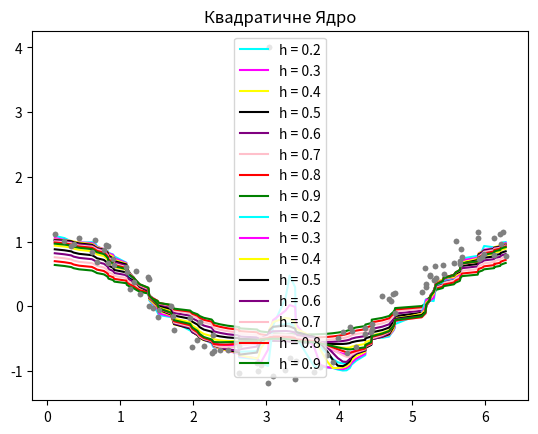

The script that saved this image:
import numpy as np
import matplotlib.pyplot as plt
from math import exp, sqrt
import pandas as pd

H = np.arange(0.2, 1.0, 0.1)

colors = ['cyan', 'magenta', 'yellow', 'black', 'purple', 'pink', 'red', 'green', 'blue']
kernels = ['Гаусове', 'Квадратичне']



def kernelG(x):
    return exp((-1 / 2) * x * x)


def kernelQ(x):
    return pow(1 - x * x, 2) * int(abs(x) < 1)


def euclidean(x, xi):
    return sqrt(pow(x - xi, 2))


def nadarayaWatson(X, y, kernel, metric, h, X_test):
    n = X.size
    S = np.zeros(n)
    Y = np.zeros(n)
    for l in range(n):
        W = np.zeros(n)
        for i in range(n):
            W[i] = kernel(metric(X_test[l], X[i]) / h)
            S[i] = W[i] * y[i]
        Y[l] = sum(S) / sum(W)
    return Y


def SSE(y, Y):
    return ((Y - y) ** 2).sum()


def generate_wave_set(n_study=1000, n_train=250):
    data = {}
    data['study'] = np.linspace(0, 2 * np.pi, num=n_study)
    data['x_train'] = np.sort(np.random.choice(data['study'], size=n_train, replace=True))
    data['y_train'] = np.cos(data['x_train']).ravel()
    data['y_train'] += 0.5 * (0.55 - np.random.rand(data['y_train'].size))
    return data


# data = generate_wave_set(n_train=100)
_X = np.array([0.10063159651138476, 0.23271056693257725, 0.32705268866200043, 0.3585000625718082, 0.43397375995534676, 0.6100790538502701, 0.6478159025420394, 0.6792632764518471, 0.7736053981812703, 0.8050527720910781, 0.8302106712189242, 0.8365001460008858, 0.8993948938205013, 0.918263318166386, 1.0817896624973862, 1.0880791372793477, 1.125815985971117, 1.1824212590087708, 1.2201581077005401, 1.264184431174271, 1.3836844520315403, 1.389973926813502, 1.3962634015954636, 1.4528686746331174, 1.5094739476707715, 1.528342372016656, 1.6918687163476562, 1.7170266154755025, 1.735895039821387, 1.9560266571900413, 1.9874740310998489, 2.056658253701426, 2.0881056276112337, 2.144710900648888, 2.251631971942234, 2.2705003962881185, 2.2830793458520415, 2.3648425180175416, 2.4717635893108882, 2.629000458859927, 2.629000458859927, 2.8742899753564273, 2.893158399702312, 2.9246057736121194, 3.0252373701235045, 3.044105794469389, 3.094421592725081, 3.2642374118380433, 3.320842684875697, 3.3963163822592355, 3.4088953318231585, 3.6604743231016204, 3.7422374952671205, 3.836579616996544, 3.9120533143800826, 3.9812375369816593, 4.050421759583236, 4.1007375578389285, 4.1447638813126595, 4.1699217804405055, 4.232816528260122, 4.358606023899353, 4.358606023899353, 4.440369196064853, 4.446658670846814, 4.446658670846814, 4.59131659083193, 4.685658712561353, 4.710816611689199, 4.742263985599006, 4.761132409944891, 4.767421884726853, 5.132211422080623, 5.182527220336315, 5.188816695118277, 5.195106169900238, 5.239132493373969, 5.251711442937892, 5.295737766411623, 5.314606190757508, 5.327185140321431, 5.421527262050854, 5.434106211614777, 5.572474656817931, 5.597632555945777, 5.654237828983431, 5.6605273037653925, 5.666816778547354, 5.6856852028932385, 5.899527345479932, 5.905816820261893, 5.912106295043855, 5.962422093299547, 5.987579992427393, 6.125948437630547, 6.125948437630547, 6.207711609796047, 6.214001084578009, 6.245448458487816, 6.283185307179586])
_y = np.array([1.1111672521126912, 1.0071200803913214, 0.9380253522176862, 0.9591975234132379, 1.0515341945324466, 0.8399730202027087, 1.0272440951607444, 0.6814264313460968, 0.8633078459893009, 0.9536636907411249, 0.6616104043263836, 0.9323125062568488, 0.7257083425193005, 0.6408955717033326, 0.611596436459033, 0.533331536257169, 0.2702328344776168, 0.372127075302906, 0.5510951220352727, 0.19255249434490035, 0.4439092877232937, -0.003325221525258132, 0.42709284602177977, -0.021934373380677955, -0.16238821456338934, -0.05433543904516403, 0.0053472333492499136, -0.14667851859925793, -0.37062266951838535, -0.18063604207804473, -0.6294559601814932, -0.518072454716912, -0.23886749104470512, -0.614251405663298, -0.7248381836961479, -0.4528584578436322, -0.6923980911890283, -0.6735858648390964, -0.677486537623915, -0.6153842362005577, -1.0391190045931182, -0.8772445831713518, -0.9963291066251565, -0.9048620250164718, -1.195130669026507, -0.9608185465577841, -1.0742517960295543, -0.9918704985035599, -0.8054694646101066, -1.1325240578487485, -0.8513808139294676, -1.0167621997503908, -0.9368215681457323, -0.7486373248410959, -0.8558295985965527, -0.4962991650820508, -0.39615668542137195, -0.7315402007571061, -0.32121623646069786, -0.3890640555061267, -0.629293428198837, -0.42781491150544143, -0.3405045866165516, -0.39861551078750895, -0.34531608577095285, -0.2709648346101339, 0.15083445232694975, 0.11819693775715008, 0.08530623933584057, 0.18215692996958552, -0.10880306143346749, 0.2003931474549762, 0.2216361217868068, 0.5839143779461178, 0.3461336804402762, 0.2969931229647317, 0.46811874191415465, 0.485324665002118, 0.41046702319814826, 0.6143350512830625, 0.4360274957898856, 0.6299558922915687, 0.49296326786184075, 0.66878053590872, 1.0130416335105639, 0.6552836171561631, 0.7057716031677823, 0.8776087564721583, 0.7546426344251445, 1.057325416202812, 1.146447128722076, 0.7335994370880841, 0.7631712085846203, 0.8074142248983128, 0.7940551892316607, 1.059996217414695, 1.123681360313727, 0.9650534943076523, 1.142412236334973, 0.7786443682972695])


_y[45] = 4.0

SSEsG = np.empty(0)
SSEsQ = np.empty(0)

step = (_X.max() - _X.min()) / _X.shape[0]
_X_test = np.arange(_X.min(), _X.max(), step)

for h, color in zip(H, colors):
    Y = nadarayaWatson(_X, _y, kernelG, euclidean, h, _X_test)
    plt.plot(_X, Y, color=color, label='h = ' + str(format(h, '.1f')))

    SSEsG = np.append(SSEsG, SSE(_y, Y))

plt.title('Ядро Гауса')
plt.plot(_X, _y, 'o', markersize=3, color='gray')
plt.legend()
plt.show()

for h, color in zip(H, colors):
    Y = nadarayaWatson(_X, _y, kernelQ, euclidean, h, _X_test)
    plt.plot(_X, Y, color=color, label='h = ' + str(format(h, '.1f')))

    SSEsQ = np.append(SSEsQ, SSE(_y, Y))
plt.title('Квадратичне Ядро')
plt.plot(_X, _y, 'o', markersize=3, color='gray')
plt.legend()
plt.show()

dataF = {'h': H, 'Гаусове Ядро': SSEsG, 'Квадратичне Ядро': SSEsQ}
df = pd.DataFrame(dataF)
print(df)
